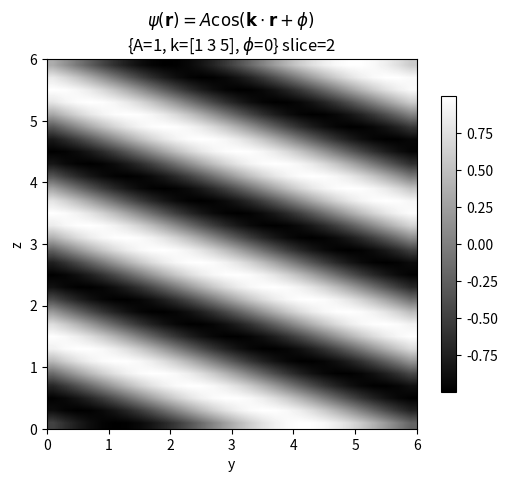

The script that saved this image:
import numpy as np
import matplotlib.pyplot as plt

fig, ax = plt.subplots()

A = 1
k = np.array([1, 3, 5])
phi = 0

def f(r):
    D = np.array([[[np.dot(k, r[h, i, j]) for j in range(len(r))] for i in range(len(r))] for h in range(len(r))])
    return A * np.cos(D + phi)

all_x = np.linspace(0, 6, 30)
all_y = np.linspace(0, 6, 30)
all_z = np.linspace(0, 6, 30)

X, Y, Z = np.meshgrid(all_x, all_y, all_z)

R = [[[[X[h][i][j], Y[h][i][j], Z[h][i][j]] for j in range(len(Z))] for i in range(len(Y))] for h in range(len(X))]

R = np.array(R)
V = f(R)

slice = 2
# Z_ = V[slice, :, :]
# x_label = "x"
# y_label = "y"

# Z_ = V[:, slice, :]
# x_label = "x"
# y_label = "z"

Z_ = V[:, :, slice]
x_label = "y"
y_label = "z"

ax.set_xlabel(x_label)
ax.set_ylabel(y_label)

im = ax.imshow(Z_, interpolation='bilinear', origin="lower", cmap="gray", extent=(0, 6, 0, 6))
# cs = ax.contour(Z_, cmap="flag", extent=(0, 6, 0, 6))
# ax.clabel(cs, inline=True, fontsize=8)

fig.colorbar(im, orientation="vertical", shrink=0.8)

plt.title("$\psi (\mathbf{r})=A\cos(\mathbf{k} \cdot \mathbf{r}+\phi )$ \n{A=%s, k=%s, $\phi$=%s} slice=%s" % (A, k, phi, slice))
plt.show()